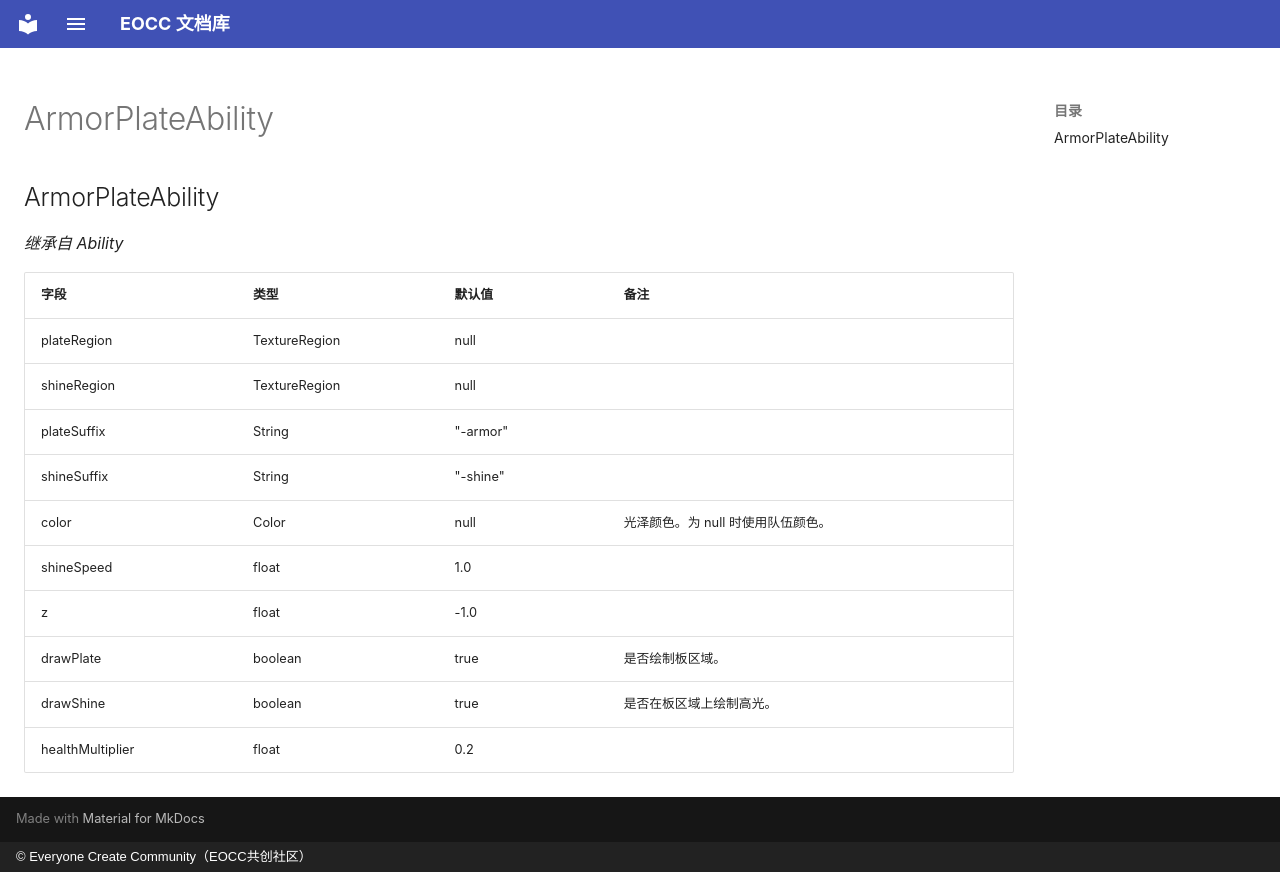

repository: eoccc/eoccc.github.io · page: wiki/mindustry/zh/Modding%20Classes/ArmorPlateAbility/index.html · generator: mkdocs · copyright: © Everyone Create Community（EOCC共创社区）

# ArmorPlateAbility

## ArmorPlateAbility

*继承自 Ability*

| 字段 | 类型 | 默认值 | 备注 |
|---|---|---|---|
| plateRegion | TextureRegion | null |  |
| shineRegion | TextureRegion | null |  |
| plateSuffix | String | "-armor" |  |
| shineSuffix | String | "-shine" |  |
| color | Color | null | 光泽颜色。为 null 时使用队伍颜色。 |
| shineSpeed | float | 1.0 |  |
| z | float | -1.0 |  |
| drawPlate | boolean | true | 是否绘制板区域。 |
| drawShine | boolean | true | 是否在板区域上绘制高光。 |
| healthMultiplier | float | 0.2 |  |
